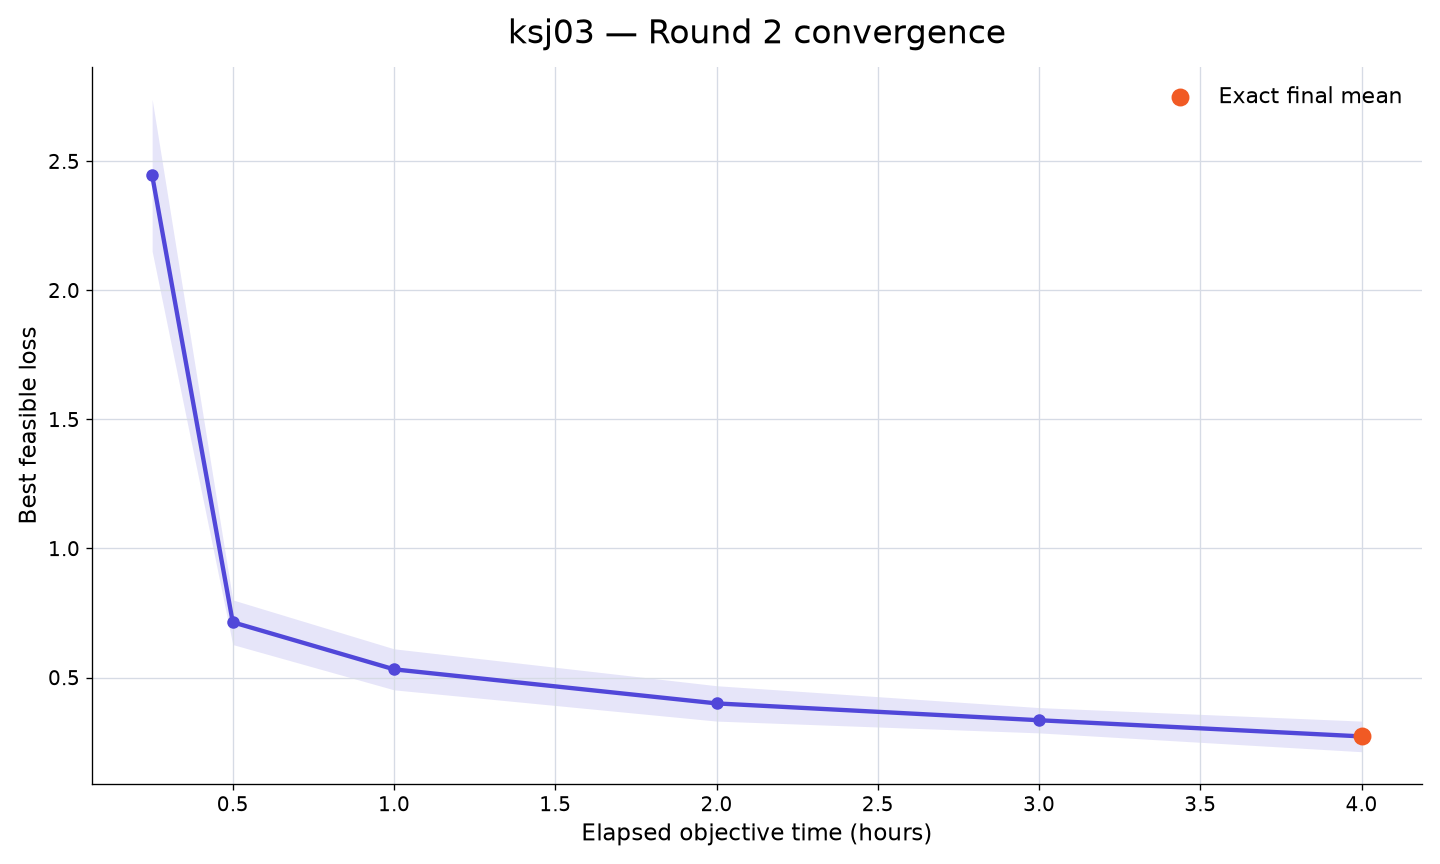

The file beside this chart, header and first rows:
rank, participant_id, elapsed_minutes, runs_with_value, mean_best_feasible_loss, std_best_feasible_loss, sem_best_feasible_loss, median_best_feasible_loss, minimum_best_feasible_loss, maximum_best_feasible_loss, exact_run_count, sampled_upper_bound_run_count, missing_run_count
17, ksj03, 15, 10, 2.446, 0.9308, 0.2943, 2.403, 1.062, 3.805, 0, 10, 0
17, ksj03, 30, 10, 0.7143, 0.2735, 0.08649, 0.6523, 0.4534, 1.345, 0, 10, 0
17, ksj03, 60, 10, 0.5319, 0.2513, 0.07945, 0.4989, 0.1146, 1.11, 0, 10, 0
17, ksj03, 120, 10, 0.3998, 0.2166, 0.0685, 0.4323, 0.07136, 0.7496, 0, 10, 0
17, ksj03, 180, 10, 0.3346, 0.1549, 0.04899, 0.4149, 0.06194, 0.4547, 0, 10, 0
17, ksj03, 240, 10, 0.2719, 0.1875, 0.05929, 0.3556, -0.07082, 0.4481, 10, 0, 0
